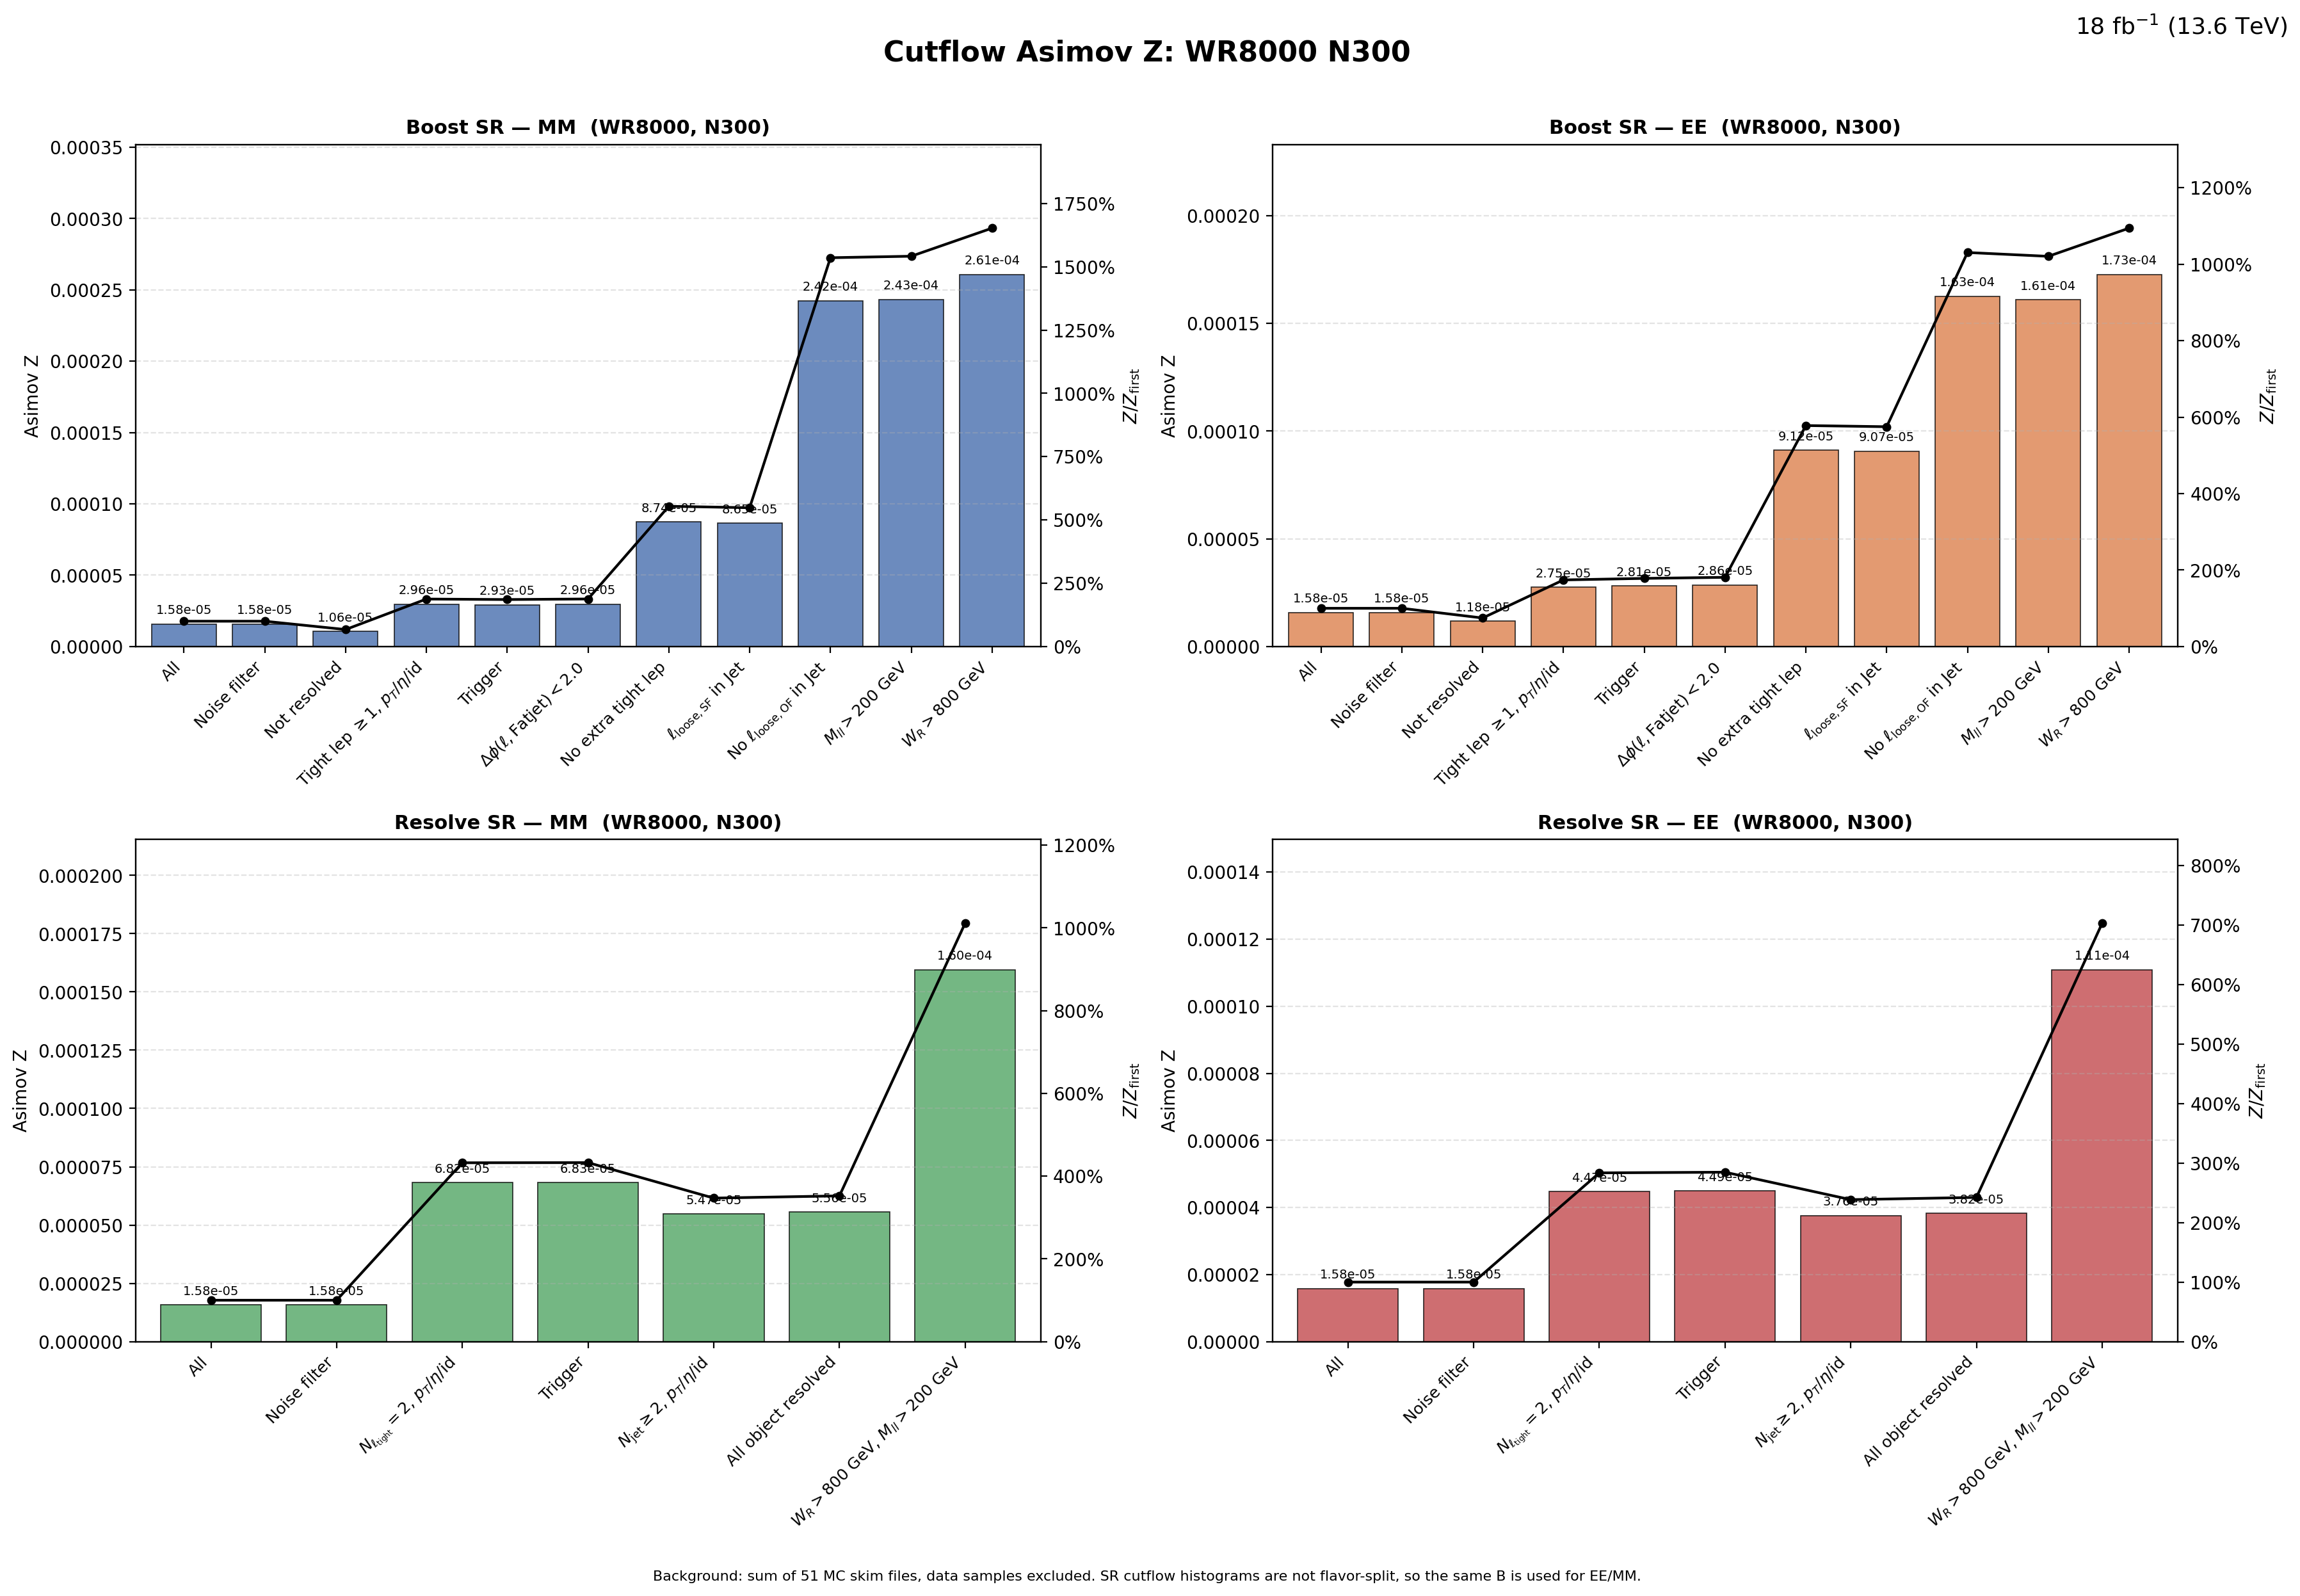

Data behind this chart, as committed beside it:
region, flavor, cut_index, cut, signal, background, asimov_z, z_over_first, z_reduction_percent
Boost, MM, 1, All, 0.4828, 9.3624652e+08, 1.5777142e-05, 1, 0
Boost, MM, 2, Noise filter, 0.4828, 9.3624652e+08, 1.5777142e-05, 1, 0
Boost, MM, 3, Not resolved, 0.3137, 8.7814271e+08, 1.0584561e-05, 0.6709, 32.91
Boost, MM, 4, Tight lep $\geq 1$, $p_T$/$\eta$/id, 0.2937, 98509206, 2.9587127e-05, 1.875, -179.5
Boost, MM, 5, Trigger, 0.283, 93369258, 2.9284344e-05, 1.856, 1.023
Boost, MM, 6, $\Delta\phi(\ell,\mathrm{Fatjet})<2.0$, 0.2811, 89997708, 2.963519e-05, 1.878, -1.198
Boost, MM, 7, No extra tight lep, 0.08204, 880950, 8.7407894e-05, 5.54, -194.9
Boost, MM, 8, $\ell_{\mathrm{loose,SF}}$ in Jet, 0.08075, 871888, 8.6479822e-05, 5.481, 1.062
Boost, MM, 9, No $\ell_{\mathrm{loose,OF}}$ in Jet, 0.07134, 86703, 0.0002423, 15.36, -180.1
Boost, MM, 10, $M_{ll}>200$ GeV, 0.07103, 85301, 0.0002432, 15.42, -0.3896
Boost, MM, 11, $W_R>800$ GeV, 0.07101, 74197, 0.0002607, 16.52, -7.191
Boost, EE, 1, All, 0.4828, 9.3624652e+08, 1.5777135e-05, 1, 0
Boost, EE, 2, Noise filter, 0.4828, 9.3624652e+08, 1.5777135e-05, 1, 0
Boost, EE, 3, Not resolved, 0.3489, 8.7814271e+08, 1.1773587e-05, 0.7462, 25.38
Boost, EE, 4, Tight lep $\geq 1$, $p_T$/$\eta$/id, 0.2728, 98509206, 2.7484686e-05, 1.742, -133.4
Boost, EE, 5, Trigger, 0.2717, 93369258, 2.8115484e-05, 1.782, -2.295
Boost, EE, 6, $\Delta\phi(\ell,\mathrm{Fatjet})<2.0$, 0.2709, 89997708, 2.8560572e-05, 1.81, -1.583
Boost, EE, 7, No extra tight lep, 0.08559, 880950, 9.1191178e-05, 5.78, -219.3
Boost, EE, 8, $\ell_{\mathrm{loose,SF}}$ in Jet, 0.0847, 871888, 9.0707011e-05, 5.749, 0.5309
Boost, EE, 9, No $\ell_{\mathrm{loose,OF}}$ in Jet, 0.04788, 86703, 0.0001626, 10.31, -79.26
Boost, EE, 10, $M_{ll}>200$ GeV, 0.04703, 85301, 0.000161, 10.21, 0.9719
Boost, EE, 11, $W_R>800$ GeV, 0.04703, 74197, 0.0001727, 10.94, -7.222
Resolve, MM, 1, All, 0.4828, 9.3624652e+08, 1.5777142e-05, 1, 0
Resolve, MM, 2, Noise filter, 0.4828, 9.3624652e+08, 1.5777142e-05, 1, 0
Resolve, MM, 3, $N_{\ell_{\rm tight}}=2$, $p_T$/$\eta$/i…, 0.2426, 12659630, 6.8188426e-05, 4.322, -332.2
Resolve, MM, 4, Trigger, 0.2412, 12489431, 6.8251426e-05, 4.326, -0.09239
Resolve, MM, 5, $N_{\rm jet}\geq 2$, $p_T$/$\eta$/id, 0.1467, 7186778, 5.4720005e-05, 3.468, 19.83
Resolve, MM, 6, All object resolved, 0.1465, 6953870, 5.5568683e-05, 3.522, -1.551
Resolve, MM, 7, $W_R>800$ GeV, $M_{ll}>200$ GeV, 0.1048, 431811, 0.0001595, 10.11, -187.1
Resolve, EE, 1, All, 0.4828, 9.3624652e+08, 1.5777135e-05, 1, 0
Resolve, EE, 2, Noise filter, 0.4828, 9.3624652e+08, 1.5777135e-05, 1, 0
Resolve, EE, 3, $N_{\ell_{\rm tight}}=2$, $p_T$/$\eta$/i…, 0.1591, 12659630, 4.4729544e-05, 2.835, -183.5
Resolve, EE, 4, Trigger, 0.1587, 12489431, 4.4902803e-05, 2.846, -0.3873
Resolve, EE, 5, $N_{\rm jet}\geq 2$, $p_T$/$\eta$/id, 0.1009, 7186778, 3.7627859e-05, 2.385, 16.2
Resolve, EE, 6, All object resolved, 0.1008, 6953870, 3.8225486e-05, 2.423, -1.588
Resolve, EE, 7, $W_R>800$ GeV, $M_{ll}>200$ GeV, 0.07287, 431811, 0.0001109, 7.029, -190.1
